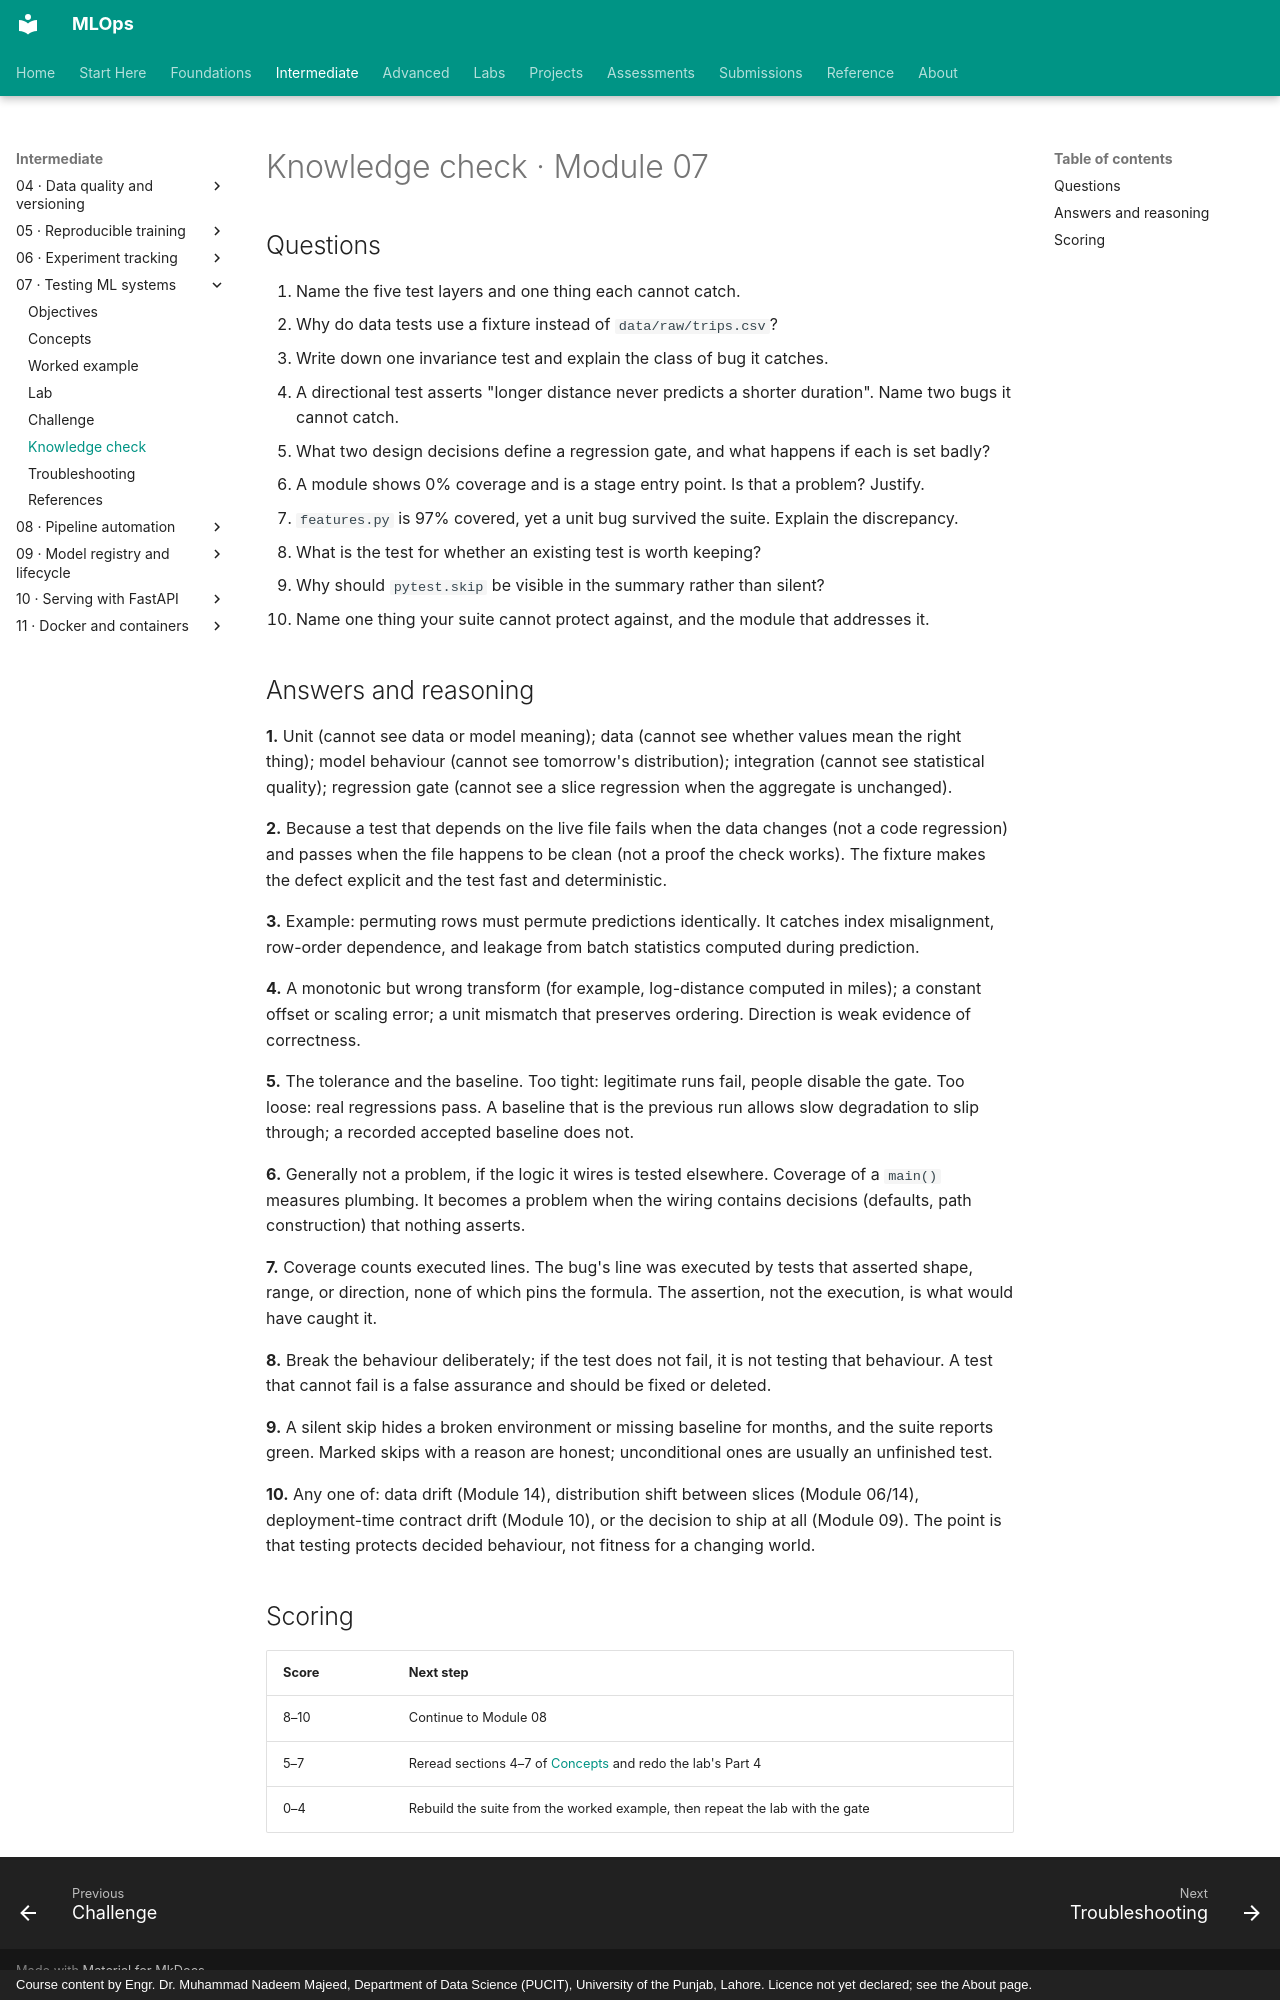

repository: nadeem-majeedch/MLOps · page: modules/07-testing-ml-systems/knowledge-check/index.html · generator: mkdocs · copyright: Course content by Engr. Dr. Muhammad Nadeem Majeed, Department of Data Science (PUCIT), University of the Punjab, Lahore. Licence not yet declared; see the About page.

# Knowledge check · Module 07

## Questions

1. Name the five test layers and one thing each cannot catch.
2. Why do data tests use a fixture instead of `data/raw/trips.csv`?
3. Write down one invariance test and explain the class of bug it catches.
4. A directional test asserts "longer distance never predicts a shorter duration". Name two bugs it cannot catch.
5. What two design decisions define a regression gate, and what happens if each is set badly?
6. A module shows 0% coverage and is a stage entry point. Is that a problem? Justify.
7. `features.py` is 97% covered, yet a unit bug survived the suite. Explain the discrepancy.
8. What is the test for whether an existing test is worth keeping?
9. Why should `pytest.skip` be visible in the summary rather than silent?
10. Name one thing your suite cannot protect against, and the module that addresses it.

## Answers and reasoning

**1.** Unit (cannot see data or model meaning); data (cannot see whether values mean the right thing); model behaviour (cannot see tomorrow's distribution); integration (cannot see statistical quality); regression gate (cannot see a slice regression when the aggregate is unchanged).

**2.** Because a test that depends on the live file fails when the data changes (not a code regression) and passes when the file happens to be clean (not a proof the check works). The fixture makes the defect explicit and the test fast and deterministic.

**3.** Example: permuting rows must permute predictions identically. It catches index misalignment, row-order dependence, and leakage from batch statistics computed during prediction.

**4.** A monotonic but wrong transform (for example, log-distance computed in miles); a constant offset or scaling error; a unit mismatch that preserves ordering. Direction is weak evidence of correctness.

**5.** The tolerance and the baseline. Too tight: legitimate runs fail, people disable the gate. Too loose: real regressions pass. A baseline that is the previous run allows slow degradation to slip through; a recorded accepted baseline does not.

**6.** Generally not a problem, if the logic it wires is tested elsewhere. Coverage of a `main()` measures plumbing. It becomes a problem when the wiring contains decisions (defaults, path construction) that nothing asserts.

**7.** Coverage counts executed lines. The bug's line was executed by tests that asserted shape, range, or direction, none of which pins the formula. The assertion, not the execution, is what would have caught it.

**8.** Break the behaviour deliberately; if the test does not fail, it is not testing that behaviour. A test that cannot fail is a false assurance and should be fixed or deleted.

**9.** A silent skip hides a broken environment or missing baseline for months, and the suite reports green. Marked skips with a reason are honest; unconditional ones are usually an unfinished test.

**10.** Any one of: data drift (Module 14), distribution shift between slices (Module 06/14), deployment-time contract drift (Module 10), or the decision to ship at all (Module 09). The point is that testing protects decided behaviour, not fitness for a changing world.

## Scoring

| Score | Next step |
|---|---|
| 8–10 | Continue to Module 08 |
| 5–7 | Reread sections 4–7 of [Concepts](concepts.md) and redo the lab's Part 4 |
| 0–4 | Rebuild the suite from the worked example, then repeat the lab with the gate |
